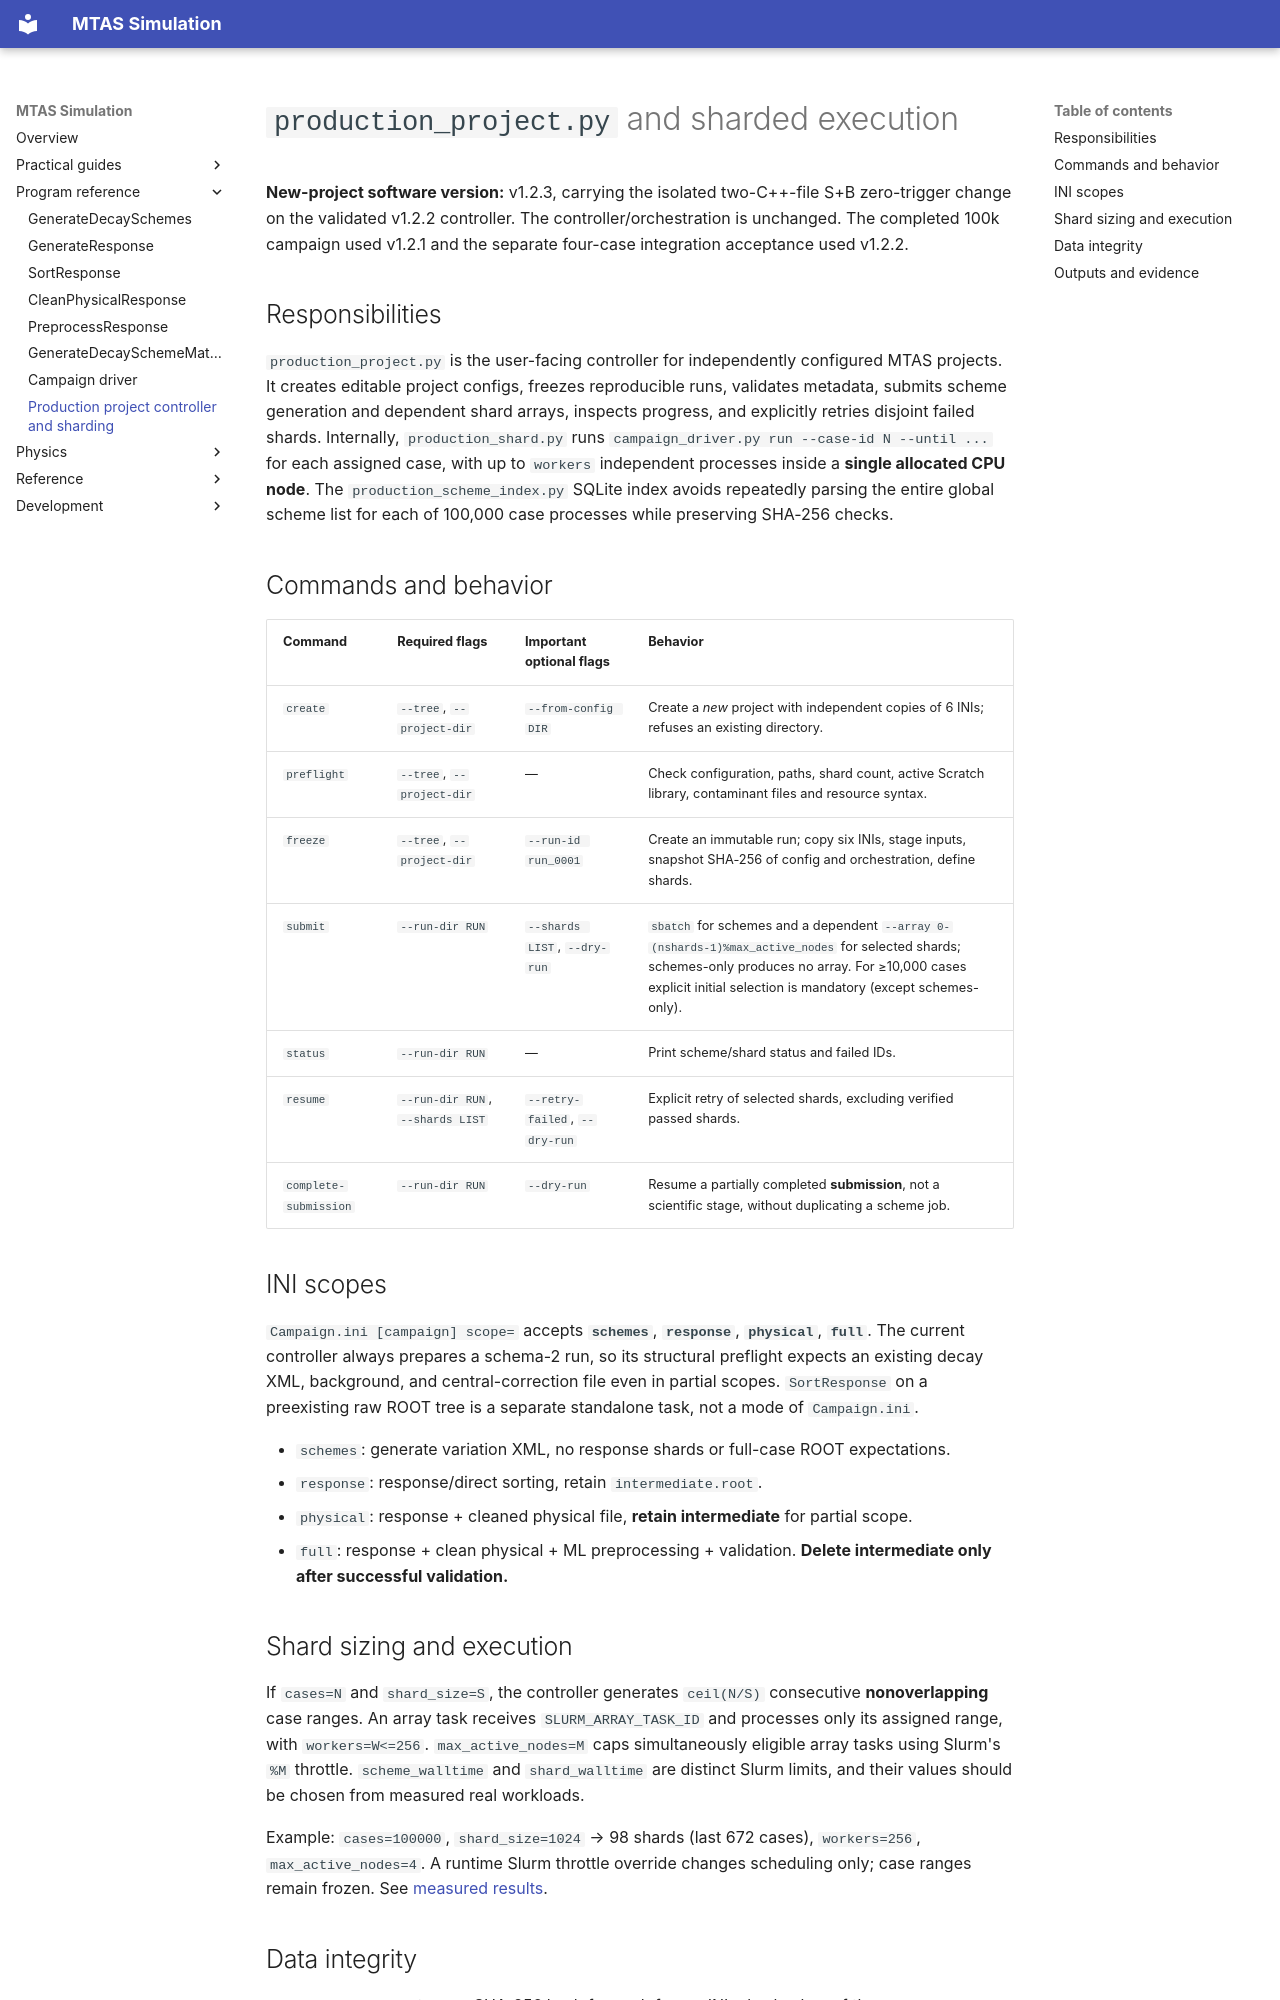

repository: Genesis-MTAS/simulationLibrary-manual · page: programs/ProductionProject/index.html · generator: mkdocs

# `production_project.py` and sharded execution

**New-project software version:** v1.2.3, carrying the isolated two-C++-file S+B zero-trigger change on the validated v1.2.2 controller. The controller/orchestration is unchanged. The completed 100k campaign used v1.2.1 and the separate four-case integration acceptance used v1.2.2.

## Responsibilities

`production_project.py` is the user-facing controller for independently configured MTAS projects. It creates editable project configs, freezes reproducible runs, validates metadata, submits scheme generation and dependent shard arrays, inspects progress, and explicitly retries disjoint failed shards. Internally, `production_shard.py` runs `campaign_driver.py run --case-id N --until ...` for each assigned case, with up to `workers` independent processes inside a **single allocated CPU node**. The `production_scheme_index.py` SQLite index avoids repeatedly parsing the entire global scheme list for each of 100,000 case processes while preserving SHA-256 checks.

## Commands and behavior

| Command | Required flags | Important optional flags | Behavior |
|---|---|---|---|
| `create` | `--tree`, `--project-dir` | `--from-config DIR` | Create a *new* project with independent copies of 6 INIs; refuses an existing directory. |
| `preflight` | `--tree`, `--project-dir` | — | Check configuration, paths, shard count, active Scratch library, contaminant files and resource syntax. |
| `freeze` | `--tree`, `--project-dir` | `--run-id run_0001` | Create an immutable run; copy six INIs, stage inputs, snapshot SHA-256 of config and orchestration, define shards. |
| `submit` | `--run-dir RUN` | `--shards LIST`, `--dry-run` | `sbatch` for schemes and a dependent `--array 0-(nshards-1)%max_active_nodes` for selected shards; schemes-only produces no array. For ≥10,000 cases explicit initial selection is mandatory (except schemes-only). |
| `status` | `--run-dir RUN` | — | Print scheme/shard status and failed IDs. |
| `resume` | `--run-dir RUN`, `--shards LIST` | `--retry-failed`, `--dry-run` | Explicit retry of selected shards, excluding verified passed shards. |
| `complete-submission` | `--run-dir RUN` | `--dry-run` | Resume a partially completed **submission**, not a scientific stage, without duplicating a scheme job. |

## INI scopes

`Campaign.ini [campaign] scope=` accepts **`schemes`**, **`response`**, **`physical`**, **`full`**. The current controller always prepares a schema-2 run, so its structural preflight expects an existing decay XML, background, and central-correction file even in partial scopes. `SortResponse` on a preexisting raw ROOT tree is a separate standalone task, not a mode of `Campaign.ini`.

- `schemes`: generate variation XML, no response shards or full-case ROOT expectations.
- `response`: response/direct sorting, retain `intermediate.root`.
- `physical`: response + cleaned physical file, **retain intermediate** for partial scope.
- `full`: response + clean physical + ML preprocessing + validation. **Delete intermediate only after successful validation.**

## Shard sizing and execution

If `cases=N` and `shard_size=S`, the controller generates `ceil(N/S)` consecutive **nonoverlapping** case ranges. An array task receives `SLURM_ARRAY_TASK_ID` and processes only its assigned range, with `workers=W<=256`. `max_active_nodes=M` caps simultaneously eligible array tasks using Slurm's `%M` throttle. `scheme_walltime` and `shard_walltime` are distinct Slurm limits, and their values should be chosen from measured real workloads.

Example: `cases=100000`, `shard_size=1024` → 98 shards (last 672 cases), `workers=256`, `max_active_nodes=4`. A runtime Slurm throttle override changes scheduling only; case ranges remain frozen. See [measured results](../guides/PerformanceAndStorage.md).
